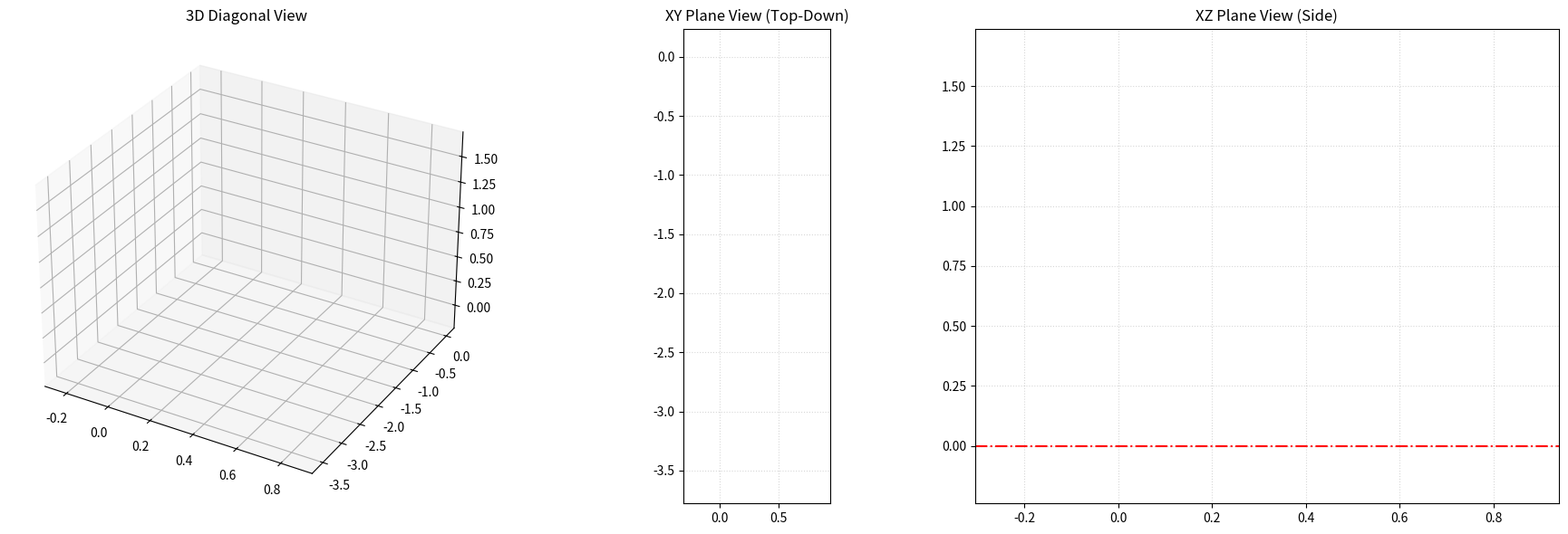

Generate this figure with matplotlib:
import numpy as np
import matplotlib.pyplot as plt
import matplotlib.animation as animation
from scipy.integrate import solve_ivp
from mpl_toolkits.mplot3d import Axes3D

# =============================================================================
# --- Physical Constants & Configuration ---
# =============================================================================
L = 0.2              # Total length of the arm link (m)
r0 = 0.1             # Initial radial position of the marble (m) - 회전축 부근으로 수정
g = 9.81             # Acceleration due to gravity (m/s^2)

# Rotational Kinematics Parameters (XY Plane)
# omega_0 = np.deg2rad(100)  # Initial angular velocity of the arm (rad/s)
omega_0 = 5.0
alpha = 0.0                # Constant angular acceleration of the arm (rad/s^2)

# PARAMETRIZE START ANGLE HERE (in degrees)
theta_0_deg = 180
theta_0 = np.radians(theta_0_deg)

# --- 3D HEIGHT CONFIGURATION (NEW) ---
z_arm = 1.5          # 로봇 팔이 회전하는 XY 평면의 절대 높이 (m)
z_goal = 0.0         # 목표 착탄면 높이 (m) - 예: 지면 (기존 y_goal 대체)

# --- CONSTANT HORIZONTAL BASE VELOCITY ---
vel_base_x = -0.063 #3             # Constant speed of the base along the +X axis (m/s)
vel_base_y = -3.378 #6

# Friction coefficients to simulate
# mu_values = [0.125, 0.25]
# mu_values = [0, 0.15, 0.30, 0.45, 0.60]
mu_values = np.linspace(0.1, 0.2, 11)

# =============================================================================
# --- Simulation Pre-Computation Loop ---
# =============================================================================
def arm_dynamics(t, state, mu, omega_0, alpha, theta_0, g):
    # previously used simplified dynamics without gravity and friction:
    # r, v = state
    # omega_t = omega_0 + alpha * t
    # r_dot = v
    # v_dot = r * (omega_t**2) - 2 * mu * omega_t * v - mu * alpha * r\
    
    r, v = state
    omega_t = omega_0 + alpha * t
    theta_t = theta_0 + omega_0 * t + 0.5 * alpha * (t**2) # Current angle of the arm at time t

    r_dot = v
    f_centrifugal = r * (omega_t**2) # Centrifugal force component along the radial direction
    
    # In XY-plane rotation, gravity does not act in the radial direction
    # Normal acceleration is the vector sum of lateral (Coriolis/Euler) and vertical (Gravity)
    a_lateral = 2 * omega_t * v + alpha * r 
    a_vertical = g 
    a_normal = np.sqrt(a_lateral**2 + a_vertical**2) # Normal acceleration component

    v_scale = 0.005  
    f_friction = -mu * np.abs(a_normal) * np.tanh(v / v_scale) # Friction opposes motion with smooth transition near zero velocity
    
    v_dot = f_centrifugal + f_friction # Total radial acceleration
    return [r_dot, v_dot]

def hit_arm_tip(t, state, *args):
    return state[0] - L
hit_arm_tip.terminal = True

def hit_arm_base(t, state, *args):
    return state[0] - 0.0 
hit_arm_base.terminal = True   # 

# Data structures to store computed paths for animation framing
sim_data = []
max_global_time = 0.0

for mu in mu_values:
    # 1. Phase 1: Internal Slide
    t_span = (0.0, 10.0)
    
    # previously used simplified dynamics without gravity and friction:
    # sol = solve_ivp(arm_dynamics, t_span, [r0, 0.0],
    #                 events=hit_arm_tip, args=(mu, omega_0, alpha), rtol=1e-8, atol=1e-10)
    
    sol = solve_ivp(arm_dynamics, t_span, [r0, 0.0],
                events=[hit_arm_tip, hit_arm_base], args=(mu, omega_0, alpha, theta_0, g), rtol=1e-8, atol=1e-10)
   
    t_slide = sol.t
    r_slide = sol.y[0]
    v_slide = sol.y[1]
    t_exit = t_slide[-1]

    r_e = r_slide[-1]

    # Calculate state variables at exact exit boundary
    theta_e = theta_0 + omega_0 * t_exit + 0.5 * alpha * (t_exit**2)
    omega_e = omega_0 + alpha * t_exit
    r_dot_exit = v_slide[-1]
   
    # Base is at (vel_base_x * t_exit, vel_base_y * t_exit, z_arm) at the exit instant
    x_e = r_e * np.cos(theta_e) + vel_base_x * t_exit
    y_e = r_e * np.sin(theta_e) + vel_base_y * t_exit
    z_e = z_arm
   
    # Compound Launch Velocities (Rotational Components + Linear Base Velocity Shift)
    vx0 = r_dot_exit * np.cos(theta_e) - r_e * omega_e * np.sin(theta_e) + vel_base_x
    vy0 = r_dot_exit * np.sin(theta_e) + r_e * omega_e * np.cos(theta_e) + vel_base_y
    vz0 = 0.0  # Horizontal release in XY plane
   
    # 2. Phase 2: Ballistic Free Flight (Now evaluating Z-axis dropping)
    a_q = 0.5 * g
    b_q = -vz0
    c_q = z_goal - z_e
    discriminant = b_q**2 - 4 * a_q * c_q
   
    if discriminant >= 0:
        tau_1 = (-b_q + np.sqrt(discriminant)) / (2 * a_q)
        tau_2 = (-b_q - np.sqrt(discriminant)) / (2 * a_q)
        positive_roots = [t for t in [tau_1, tau_2] if t > 0]
        tau_impact = min(positive_roots) if positive_roots else 0.0
    else:
        tau_impact = 0.0
       
    t_total_lifecycle = t_exit + tau_impact
    if t_total_lifecycle > max_global_time:
        max_global_time = t_total_lifecycle
       
    sim_data.append({
        'mu': mu,
        't_exit': t_exit,
        't_total': t_total_lifecycle,
        't_slide': t_slide,
        'r_slide': r_slide,
        'theta_e': theta_e,
        'vx0': vx0, 'vy0': vy0, 'vz0': vz0,
        'x_e': x_e, 'y_e': y_e, 'z_e': z_e
    })

# =============================================================================
# --- Animation Environment Setup ---
# =============================================================================
# Create a 1x3 grid for 3D View, XY-Plane View (Top-Down), and XZ-Plane View (Side)

# Calculate the overall limits for axis of the plots based on the final positions of all marbles
end_x = [d['x_e'] + d['vx0'] * (d['t_total'] - d['t_exit']) for d in sim_data] + [vel_base_x * max_global_time]
end_y = [d['y_e'] + d['vy0'] * (d['t_total'] - d['t_exit']) for d in sim_data] + [vel_base_y * max_global_time]
end_z = [d['z_e'] + d['vz0'] * (d['t_total'] - d['t_exit']) - 0.5 * g * (d['t_total'] - d['t_exit'])**2 for d in sim_data] + [z_arm]

pad = 1.2*L # 화면 여백(m)
x_lims = (min(0, min(end_x)) - pad, max(0, max(end_x)) + pad)
y_lims = (min(0, min(end_y)) - pad, max(0, max(end_y)) + pad)
z_lims = (min(0, min(end_z)) - pad, max(0, max(end_z)) + pad)

fig = plt.figure(figsize=(18, 6))

ax_3d = fig.add_subplot(131, projection='3d')
ax_xy = fig.add_subplot(132)
ax_xz = fig.add_subplot(133)

colors = plt.cm.viridis(np.linspace(0, 0.85, len(mu_values)))

# Master time array running the animation frames
frames_t = np.linspace(0, max_global_time, 6000)

# -------------------------------------------------
# Structural Plot Elements for each axis
# -------------------------------------------------
# 3D Axis Setup
ax_3d.set_title('3D Diagonal View', fontsize=12)
ax_3d.set_xlim(x_lims)
ax_3d.set_ylim(y_lims)
ax_3d.set_zlim(z_lims)

# XY Axis Setup (Top-Down)
ax_xy.set_title('XY Plane View (Top-Down)', fontsize=12)
ax_xy.set_xlim(x_lims)
ax_xy.set_ylim(y_lims)
ax_xy.set_aspect('equal')
ax_xy.grid(True, linestyle=':', alpha=0.5)

# XZ Axis Setup (Side)
ax_xz.set_title('XZ Plane View (Side)', fontsize=12)
ax_xz.set_xlim(x_lims)
ax_xz.set_ylim(z_lims)
ax_xz.axhline(z_goal, color='red', linewidth=1.5, linestyle='-.', label=f'Goal Floor ({z_goal}m)')
ax_xz.grid(True, linestyle=':', alpha=0.5)
ax_xz.grid(True, linestyle=':', alpha=0.5)

# -------------------------------------------------
# Visual objects to update dynamically per frame
# -------------------------------------------------
# Base pivots
base_dot_3d, = ax_3d.plot([], [], [], 'ko', markersize=8)
base_dot_xy, = ax_xy.plot([], [], 'ko', markersize=8)
base_dot_xz, = ax_xz.plot([], [], 'ko', markersize=8)

# Arm links
arm_line_3d, = ax_3d.plot([], [], [], color='black', linestyle='-', linewidth=3, alpha=0.7)
arm_line_xy, = ax_xy.plot([], [], color='black', linestyle='-', linewidth=3, alpha=0.7)
arm_line_xz, = ax_xz.plot([], [], color='black', linestyle='-', linewidth=3, alpha=0.7)

# Lists to hold marble and trail objects for each view
marbles_3d, trails_3d = [], []
marbles_xy, trails_xy = [], []
marbles_xz, trails_xz = [], []

for dataset, color in zip(sim_data, colors):
    # 3D objects
    m_3d, = ax_3d.plot([], [], [], 'o', color=color, markersize=8)
    t_3d, = ax_3d.plot([], [], [], '-', color=color, linewidth=2)
    marbles_3d.append(m_3d)
    trails_3d.append(t_3d)
    
    # XY objects
    m_xy, = ax_xy.plot([], [], 'o', color=color, markersize=8)
    t_xy, = ax_xy.plot([], [], '-', color=color, linewidth=2, label=rf'$\mu$ = {dataset["mu"]:.2f}')
    marbles_xy.append(m_xy)
    trails_xy.append(t_xy)
    
    # XZ objects
    m_xz, = ax_xz.plot([], [], 'o', color=color, markersize=8)
    t_xz, = ax_xz.plot([], [], '-', color=color, linewidth=2)
    marbles_xz.append(m_xz)
    trails_xz.append(t_xz)

# ax_xy.legend(loc='upper right')

# =============================================================================
# --- Animation Core Loop Engine ---
# =============================================================================
def update(frame_time):
    # Update the linear position of the moving base pivot
    x_base_current = vel_base_x * frame_time
    y_base_current = vel_base_y * frame_time
    z_base_current = z_arm
    
    # Update Base Dots
    base_dot_3d.set_data([x_base_current], [y_base_current])
    base_dot_3d.set_3d_properties([z_base_current])
    
    base_dot_xy.set_data([x_base_current], [y_base_current])
    base_dot_xz.set_data([x_base_current], [z_base_current])
   
    # Update Arm Lines
    theta_current = theta_0 + omega_0 * frame_time + 0.5 * alpha * (frame_time**2)
    ax_tip = x_base_current + L * np.cos(theta_current)
    ay_tip = y_base_current + L * np.sin(theta_current)
    az_tip = z_arm
    
    arm_line_3d.set_data([x_base_current, ax_tip], [y_base_current, ay_tip])
    arm_line_3d.set_3d_properties([z_base_current, az_tip])
    
    arm_line_xy.set_data([x_base_current, ax_tip], [y_base_current, ay_tip])
    arm_line_xz.set_data([x_base_current, ax_tip], [z_base_current, az_tip])
   
    # Process each marble individually
    for i, data in enumerate(sim_data):
        # Case A: Marble is still inside the guided channel sliding out
        if frame_time <= data['t_exit']:
            idx = np.searchsorted(data['t_slide'], frame_time)
            idx = min(idx, len(data['t_slide']) - 1)
           
            r_curr = data['r_slide'][idx]
            t_curr = data['t_slide'][idx]
            theta_curr = theta_0 + omega_0 * t_curr + 0.5 * alpha * (t_curr**2)
           
            x_m = r_curr * np.cos(theta_curr) + vel_base_x * t_curr
            y_m = r_curr * np.sin(theta_curr) + vel_base_y * t_curr
            z_m = z_arm
           
            # Draw the path it has traced so far
            t_span_past = data['t_slide'][:idx+1]
            x_trail = data['r_slide'][:idx+1] * np.cos(theta_0 + omega_0 * t_span_past + 0.5 * alpha * (t_span_past**2)) + vel_base_x * t_span_past
            y_trail = data['r_slide'][:idx+1] * np.sin(theta_0 + omega_0 * t_span_past + 0.5 * alpha * (t_span_past**2)) + vel_base_y * t_span_past
            z_trail = np.full_like(x_trail, z_arm)
           
        # Case B: Marble has exited and is falling ballistically
        elif frame_time <= data['t_total']:
            tau_curr = frame_time - data['t_exit']
            x_m = data['x_e'] + data['vx0'] * tau_curr
            y_m = data['y_e'] + data['vy0'] * tau_curr
            z_m = data['z_e'] + data['vz0'] * tau_curr - 0.5 * g * (tau_curr**2)
           
            # Reconstruct the historical track: internal slide + ballistic flight
            t_span_past = data['t_slide']
            x_trail_internal = data['r_slide'] * np.cos(theta_0 + omega_0 * t_span_past + 0.5 * alpha * (t_span_past**2)) + vel_base_x * t_span_past
            y_trail_internal = data['r_slide'] * np.sin(theta_0 + omega_0 * t_span_past + 0.5 * alpha * (t_span_past**2)) + vel_base_y * t_span_past
            z_trail_internal = np.full_like(x_trail_internal, z_arm)
           
            tau_array = np.linspace(0, tau_curr, 100)
            x_trail_flight = data['x_e'] + data['vx0'] * tau_array
            y_trail_flight = data['y_e'] + data['vy0'] * tau_array
            z_trail_flight = data['z_e'] + data['vz0'] * tau_array - 0.5 * g * (tau_array**2)
           
            x_trail = np.concatenate([x_trail_internal, x_trail_flight])
            y_trail = np.concatenate([y_trail_internal, y_trail_flight])
            z_trail = np.concatenate([z_trail_internal, z_trail_flight])
           
        # Case C: Marble has hit the goal floor boundary and freezes
        else:
            tau_end = data['t_total'] - data['t_exit']
            x_m = data['x_e'] + data['vx0'] * tau_end
            y_m = data['y_e'] + data['vy0'] * tau_end
            z_m = z_goal
           
            t_span_past = data['t_slide']
            x_trail_internal = data['r_slide'] * np.cos(theta_0 + omega_0 * t_span_past + 0.5 * alpha * (t_span_past**2)) + vel_base_x * t_span_past
            y_trail_internal = data['r_slide'] * np.sin(theta_0 + omega_0 * t_span_past + 0.5 * alpha * (t_span_past**2)) + vel_base_y * t_span_past
            z_trail_internal = np.full_like(x_trail_internal, z_arm)
           
            tau_array = np.linspace(0, tau_end, 100)
            x_trail_flight = data['x_e'] + data['vx0'] * tau_array
            y_trail_flight = data['y_e'] + data['vy0'] * tau_array
            z_trail_flight = data['z_e'] + data['vz0'] * tau_array - 0.5 * g * (tau_array**2)
           
            x_trail = np.concatenate([x_trail_internal, x_trail_flight])
            y_trail = np.concatenate([y_trail_internal, y_trail_flight])
            z_trail = np.concatenate([z_trail_internal, z_trail_flight])
           
        # Apply data to 3D View
        marbles_3d[i].set_data([x_m], [y_m])
        marbles_3d[i].set_3d_properties([z_m])
        trails_3d[i].set_data(x_trail, y_trail)
        trails_3d[i].set_3d_properties(z_trail)
        
        # Apply data to XY View
        marbles_xy[i].set_data([x_m], [y_m])
        trails_xy[i].set_data(x_trail, y_trail)
        
        # Apply data to XZ View
        marbles_xz[i].set_data([x_m], [z_m])
        trails_xz[i].set_data(x_trail, z_trail)
       
    # Return all updated objects for blitting
    return [base_dot_3d, base_dot_xy, base_dot_xz, 
            arm_line_3d, arm_line_xy, arm_line_xz] + \
           marbles_3d + trails_3d + \
           marbles_xy + trails_xy + \
           marbles_xz + trails_xz

# Note: Setting blit=False is sometimes safer when animating 3D axes alongside 2D in Matplotlib.
ani = animation.FuncAnimation(fig, update, frames=frames_t, interval=25, blit=False, repeat=False)
plt.tight_layout()
plt.show()
